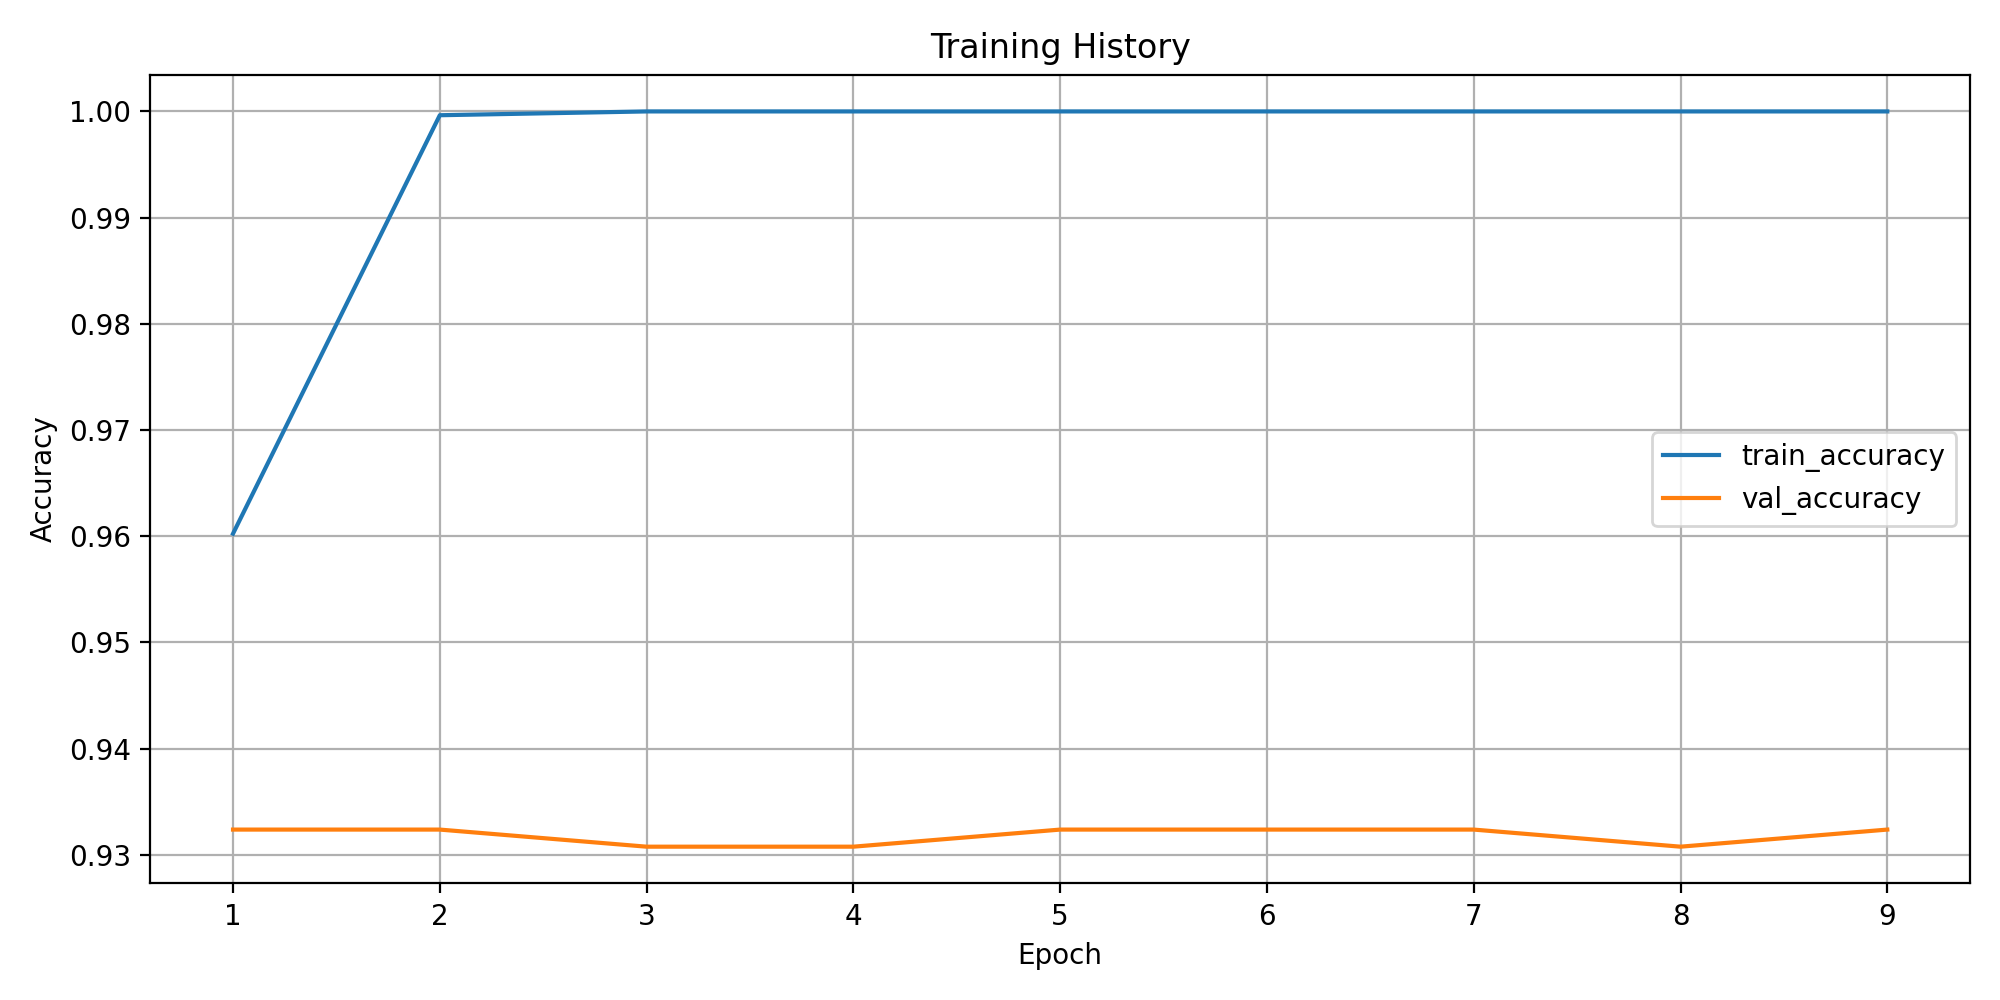

Data behind this chart, as committed beside it:
epoch, train_loss, train_accuracy, train_macro_precision, train_macro_recall, train_macro_f1, train_weighted_f1, train_balanced_accuracy, val_loss, val_accuracy, val_macro_precision, val_macro_recall, val_macro_f1, val_weighted_f1, val_balanced_accuracy
1, 0.3273, 0.9602, 0.6634, 0.593, 0.5982, 0.9621, 0.593, 0.4498, 0.9324, 0.2527, 0.2657, 0.257, 0.9095, 0.2657
2, 0.01729, 0.9996, 0.9999, 0.9825, 0.9894, 0.9996, 0.9825, 0.5183, 0.9324, 0.2527, 0.2657, 0.257, 0.9095, 0.2657
3, 0.005759, 1.0, 1.0, 1.0, 1.0, 1.0, 1.0, 0.5552, 0.9308, 0.2506, 0.2644, 0.2559, 0.9084, 0.2644
4, 0.002869, 1.0, 1.0, 1.0, 1.0, 1.0, 1.0, 0.6097, 0.9308, 0.2506, 0.2644, 0.2559, 0.9084, 0.2644
5, 0.001952, 1.0, 1.0, 1.0, 1.0, 1.0, 1.0, 0.616, 0.9324, 0.2527, 0.2657, 0.257, 0.9095, 0.2657
6, 0.001488, 1.0, 1.0, 1.0, 1.0, 1.0, 1.0, 0.6469, 0.9324, 0.2527, 0.2657, 0.257, 0.9095, 0.2657
7, 0.001056, 1.0, 1.0, 1.0, 1.0, 1.0, 1.0, 0.6465, 0.9324, 0.2527, 0.2657, 0.257, 0.9095, 0.2657
8, 0.0009611, 1.0, 1.0, 1.0, 1.0, 1.0, 1.0, 0.6565, 0.9308, 0.2506, 0.2644, 0.2559, 0.9084, 0.2644
9, 0.0008114, 1.0, 1.0, 1.0, 1.0, 1.0, 1.0, 0.6663, 0.9324, 0.2527, 0.2657, 0.257, 0.9095, 0.2657
